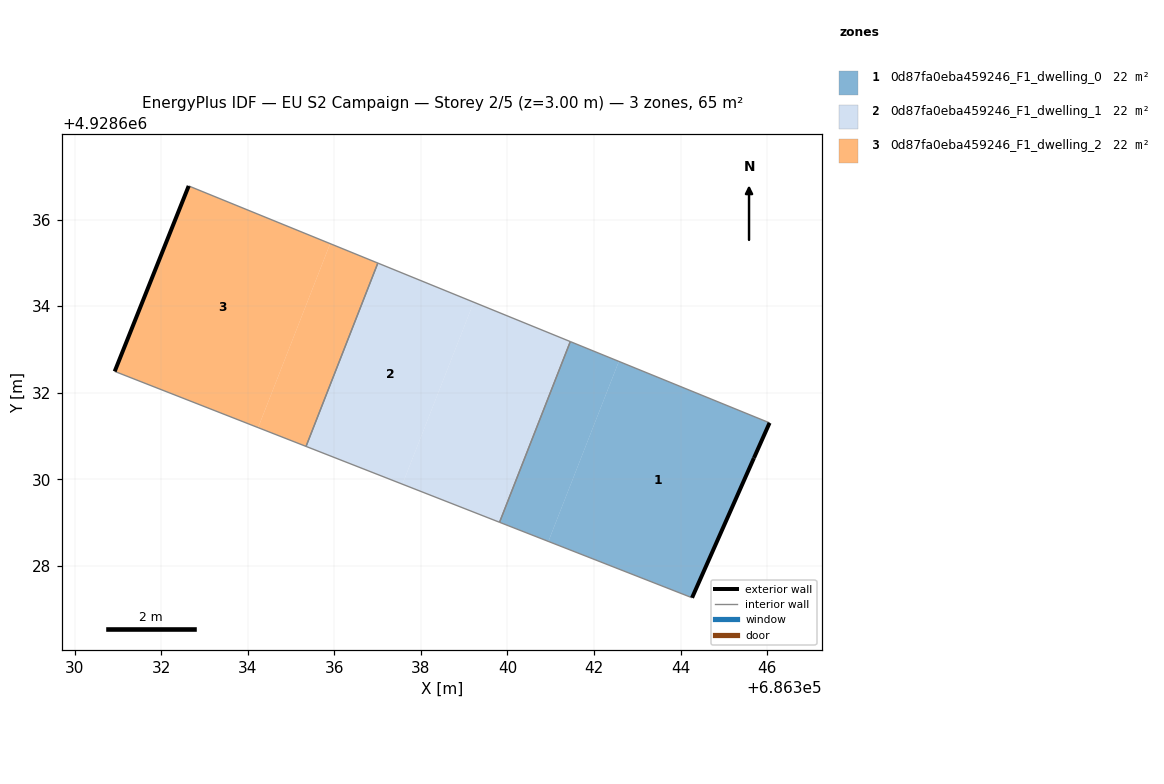
=== STOREY PLAN SPEC (per zone: floor XY polygon, exterior-wall plan segments, windows/doors) ===
zone 1: 0d87fa0eba459246_F1_dwelling_0  (21.7 m²)
  floor: (686344.27, 4928627.26) (686345.70, 4928630.49) (686346.06, 4928631.30) (686342.57, 4928632.72) (686340.95, 4928628.56)
  floor: (686340.95, 4928628.56) (686342.57, 4928632.72) (686341.45, 4928633.18) (686339.82, 4928629.00)
  exterior wall: (686346.06, 4928631.30) – (686345.70, 4928630.49)  [0.9 m]
  exterior wall: (686345.70, 4928630.49) – (686344.27, 4928627.26)  [3.5 m]
  interior walls: 3
zone 2: 0d87fa0eba459246_F1_dwelling_1  (21.7 m²)
  floor: (686339.82, 4928629.00) (686341.45, 4928633.18) (686339.22, 4928634.09) (686337.57, 4928629.88)
  floor: (686337.57, 4928629.88) (686339.22, 4928634.09) (686337.01, 4928634.99) (686335.35, 4928630.76)
  interior walls: 4
zone 3: 0d87fa0eba459246_F1_dwelling_2  (21.7 m²)
  floor: (686335.35, 4928630.76) (686337.01, 4928634.99) (686335.90, 4928635.44) (686334.24, 4928631.19)
  floor: (686334.24, 4928631.19) (686335.90, 4928635.44) (686332.64, 4928636.78) (686330.93, 4928632.49)
  exterior wall: (686330.93, 4928632.49) – (686332.64, 4928636.78)  [4.6 m]
  interior walls: 3

=== DERIVED (storey summary) ===
Building: EU S2 Campaign
Storey: 2 of 5  (floor level z = 3.00 m)
Storey gross floor area: 65.1 m²
Zones on this storey: 3
  - 0d87fa0eba459246_F1_dwelling_0: floor 21.7 m²; exterior wall 4.4 m (13.3 m²); WWR 0.0%
  - 0d87fa0eba459246_F1_dwelling_1: floor 21.7 m²
  - 0d87fa0eba459246_F1_dwelling_2: floor 21.7 m²; exterior wall 4.6 m (13.8 m²); WWR 0.0%
Zone adjacency (shared interzone walls):
  - 0d87fa0eba459246_F1_dwelling_0 ↔ 0d87fa0eba459246_F1_dwelling_1
  - 0d87fa0eba459246_F1_dwelling_1 ↔ 0d87fa0eba459246_F1_dwelling_2